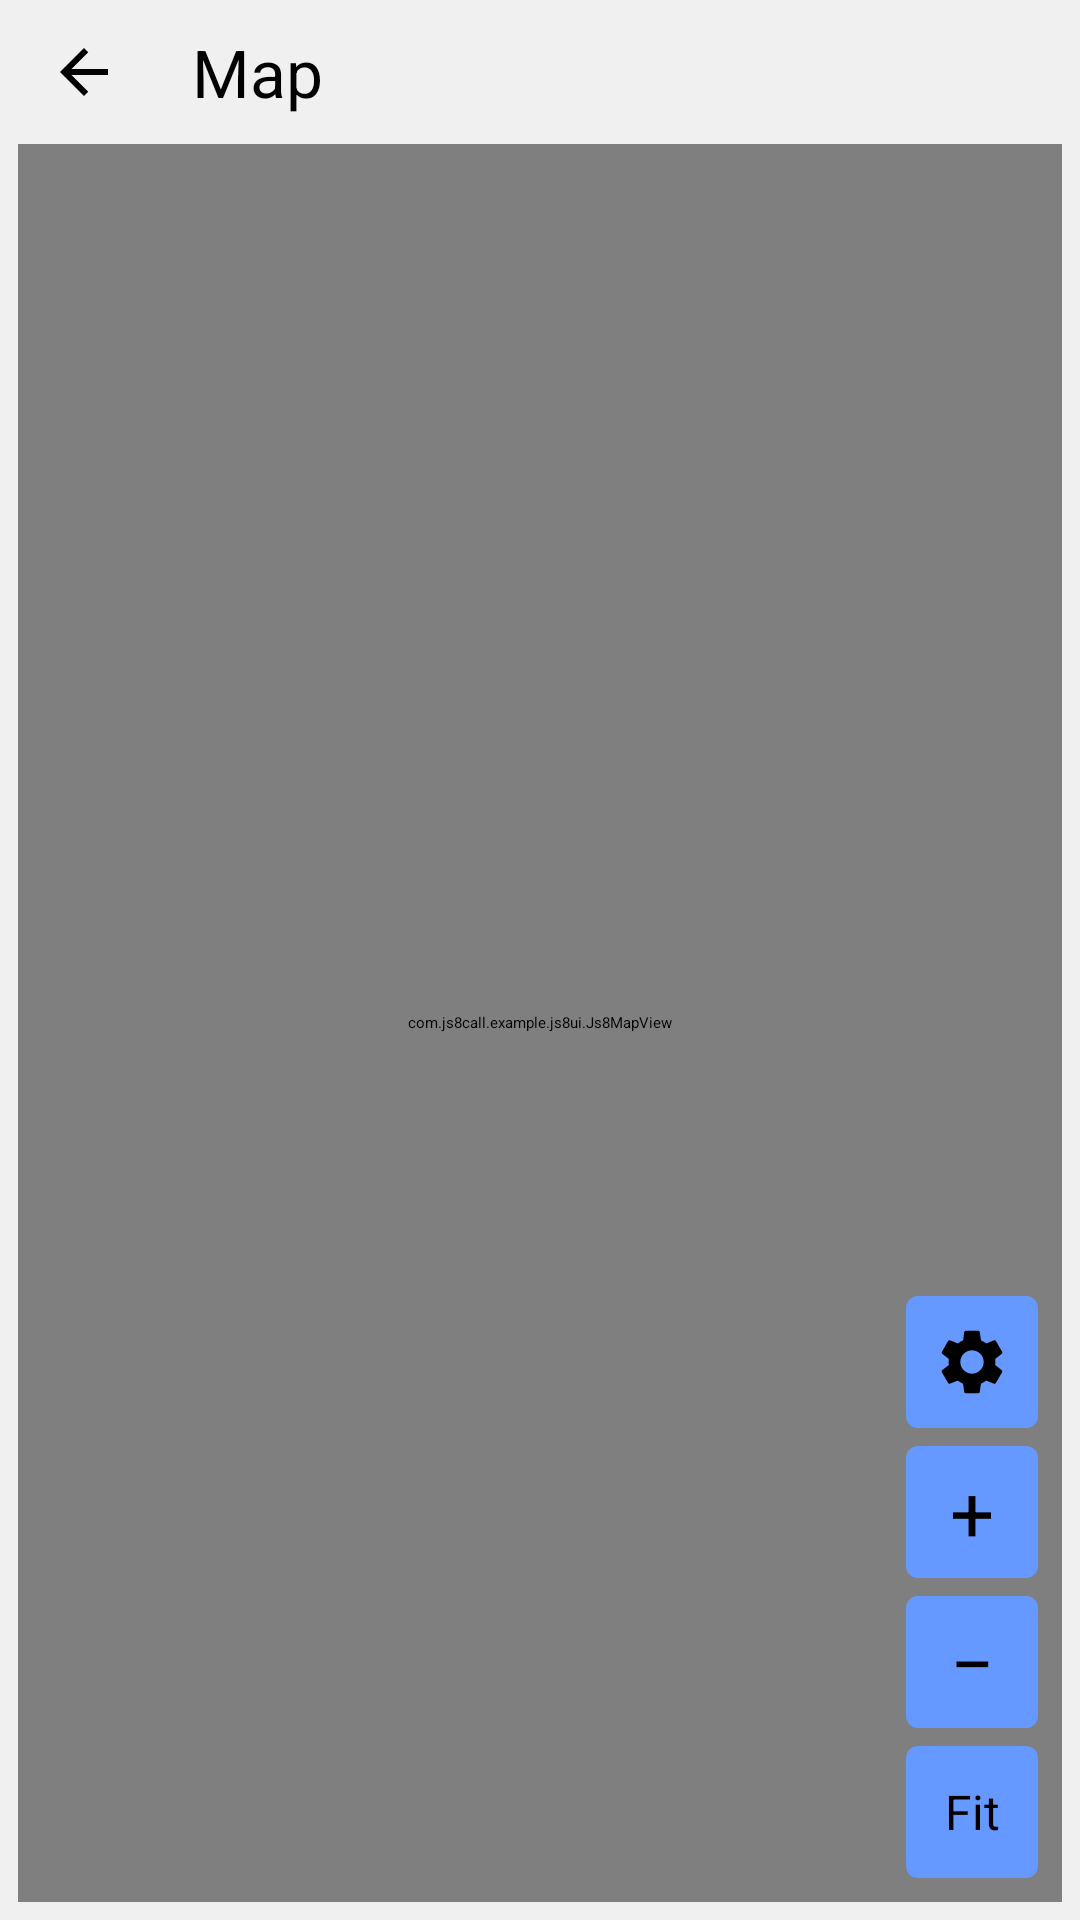

Reconstruct the res/layout file that produces this screen, plus the resources it refers to.
<!-- AndroidManifest.xml: application theme Theme.JS8Call -->
<!-- res/layout/fragment_js8_map.xml -->
<?xml version="1.0" encoding="utf-8"?>
<LinearLayout xmlns:android="http://schemas.android.com/apk/res/android"
    android:layout_width="match_parent"
    android:layout_height="match_parent"
    android:background="@color/js8_frame_bg"
    android:orientation="vertical">

    
    <LinearLayout
        android:id="@+id/js8_map_top_bar"
        android:layout_width="match_parent"
        android:layout_height="wrap_content"
        android:gravity="center_vertical"
        android:minHeight="48dp"
        android:orientation="horizontal"
        android:paddingStart="4dp"
        android:paddingEnd="4dp">

        <ImageView
            android:id="@+id/js8_map_back"
            android:layout_width="48dp"
            android:layout_height="48dp"
            android:background="?attr/selectableItemBackgroundBorderless"
            android:contentDescription="Back"
            android:padding="12dp"
            android:src="@drawable/js8_pref_back"
            android:tint="@color/js8_frame_text" />

        <TextView
            android:layout_width="0dp"
            android:layout_height="wrap_content"
            android:layout_weight="1"
            android:ellipsize="end"
            android:paddingStart="12dp"
            android:paddingEnd="12dp"
            android:singleLine="true"
            android:text="Map"
            android:textColor="@color/js8_frame_text"
            android:textSize="22sp" />
    </LinearLayout>

    <FrameLayout
        android:layout_width="match_parent"
        android:layout_height="0dp"
        android:layout_weight="1"
        android:layout_marginStart="6dp"
        android:layout_marginEnd="6dp"
        android:layout_marginBottom="6dp">

        <com.js8call.example.js8ui.Js8MapView
            android:id="@+id/js8_map"
            android:layout_width="match_parent"
            android:layout_height="match_parent" />

        <LinearLayout
            android:layout_width="wrap_content"
            android:layout_height="wrap_content"
            android:layout_gravity="bottom|end"
            android:layout_margin="8dp"
            android:orientation="vertical">

            <ImageView
                android:id="@+id/js8_map_options"
                android:layout_width="44dp"
                android:layout_height="44dp"
                android:layout_marginBottom="6dp"
                android:background="@drawable/js8_shape_blue"
                android:contentDescription="Map options"
                android:padding="9dp"
                android:src="@drawable/js8_map_gear" />

            <TextView
                android:id="@+id/js8_map_zoom_in"
                android:layout_width="44dp"
                android:layout_height="44dp"
                android:layout_marginBottom="6dp"
                android:background="@drawable/js8_shape_blue"
                android:gravity="center"
                android:text="+"
                android:textColor="#000000"
                android:textSize="26sp" />

            <TextView
                android:id="@+id/js8_map_zoom_out"
                android:layout_width="44dp"
                android:layout_height="44dp"
                android:layout_marginBottom="6dp"
                android:background="@drawable/js8_shape_blue"
                android:gravity="center"
                android:text="−"
                android:textColor="#000000"
                android:textSize="26sp" />

            <TextView
                android:id="@+id/js8_map_fit"
                android:layout_width="44dp"
                android:layout_height="44dp"
                android:background="@drawable/js8_shape_blue"
                android:gravity="center"
                android:text="Fit"
                android:textColor="#000000"
                android:textSize="16sp" />
        </LinearLayout>
    </FrameLayout>
</LinearLayout>
<!-- resources referenced by this layout -->
<resources>
  <color name="js8_frame_bg">#F0F0F0</color>
  <color name="js8_frame_text">#000000</color>
  <!-- drawable js8_map_gear (drawable) -->
  <?xml version="1.0" encoding="utf-8"?>
  <vector xmlns:android="http://schemas.android.com/apk/res/android"
      android:width="24dp"
      android:height="24dp"
      android:viewportWidth="24"
      android:viewportHeight="24">
      <path
          android:fillColor="#000000"
          android:pathData="M19.14,12.94c0.04,-0.3 0.06,-0.61 0.06,-0.94c0,-0.32 -0.02,-0.64 -0.07,-0.94l2.03,-1.58c0.18,-0.14 0.23,-0.41 0.12,-0.61l-1.92,-3.32c-0.12,-0.22 -0.37,-0.29 -0.59,-0.22l-2.39,0.96c-0.5,-0.38 -1.03,-0.7 -1.62,-0.94L14.4,2.81c-0.04,-0.24 -0.24,-0.41 -0.48,-0.41h-3.84c-0.24,0 -0.43,0.17 -0.47,0.41L9.25,5.35C8.66,5.59 8.12,5.92 7.63,6.29L5.24,5.33c-0.22,-0.08 -0.47,0 -0.59,0.22L2.74,8.87C2.62,9.08 2.66,9.34 2.86,9.48l2.03,1.58C4.84,11.36 4.8,11.69 4.8,12s0.02,0.64 0.07,0.94l-2.03,1.58c-0.18,0.14 -0.23,0.41 -0.12,0.61l1.92,3.32c0.12,0.22 0.37,0.29 0.59,0.22l2.39,-0.96c0.5,0.38 1.03,0.7 1.62,0.94l0.36,2.54c0.05,0.24 0.24,0.41 0.48,0.41h3.84c0.24,0 0.44,-0.17 0.47,-0.41l0.36,-2.54c0.59,-0.24 1.13,-0.56 1.62,-0.94l2.39,0.96c0.22,0.08 0.47,0 0.59,-0.22l1.92,-3.32c0.12,-0.22 0.07,-0.47 -0.12,-0.61L19.14,12.94zM12,15.6c-1.98,0 -3.6,-1.62 -3.6,-3.6s1.62,-3.6 3.6,-3.6s3.6,1.62 3.6,3.6S13.98,15.6 12,15.6z" />
  </vector>
  <!-- drawable js8_pref_back (drawable) -->
  <?xml version="1.0" encoding="utf-8"?>
  <vector xmlns:android="http://schemas.android.com/apk/res/android"
      android:width="24dp"
      android:height="24dp"
      android:viewportWidth="24"
      android:viewportHeight="24">
      <path
          android:fillColor="#FF000000"
          android:pathData="M20,11H7.83l5.59,-5.59L12,4l-8,8 8,8 1.41,-1.41L7.83,13H20v-2z" />
  </vector>
  <!-- drawable js8_shape_blue (drawable) -->
  <?xml version="1.0" encoding="utf-8"?>
  <shape xmlns:android="http://schemas.android.com/apk/res/android" android:shape="rectangle">
      <solid android:color="@color/js8_blue" />
      <corners android:radius="4dp" />
  </shape>
  <style name="Theme.JS8Call" parent="Base.Theme.JS8Call">
          <item name="android:windowSplashScreenBackground">@color/js8_icon_navy</item>
      </style>
  <color name="js8_blue">#6699FF</color>
  <color name="js8_icon_navy">#04061A</color>
</resources>
